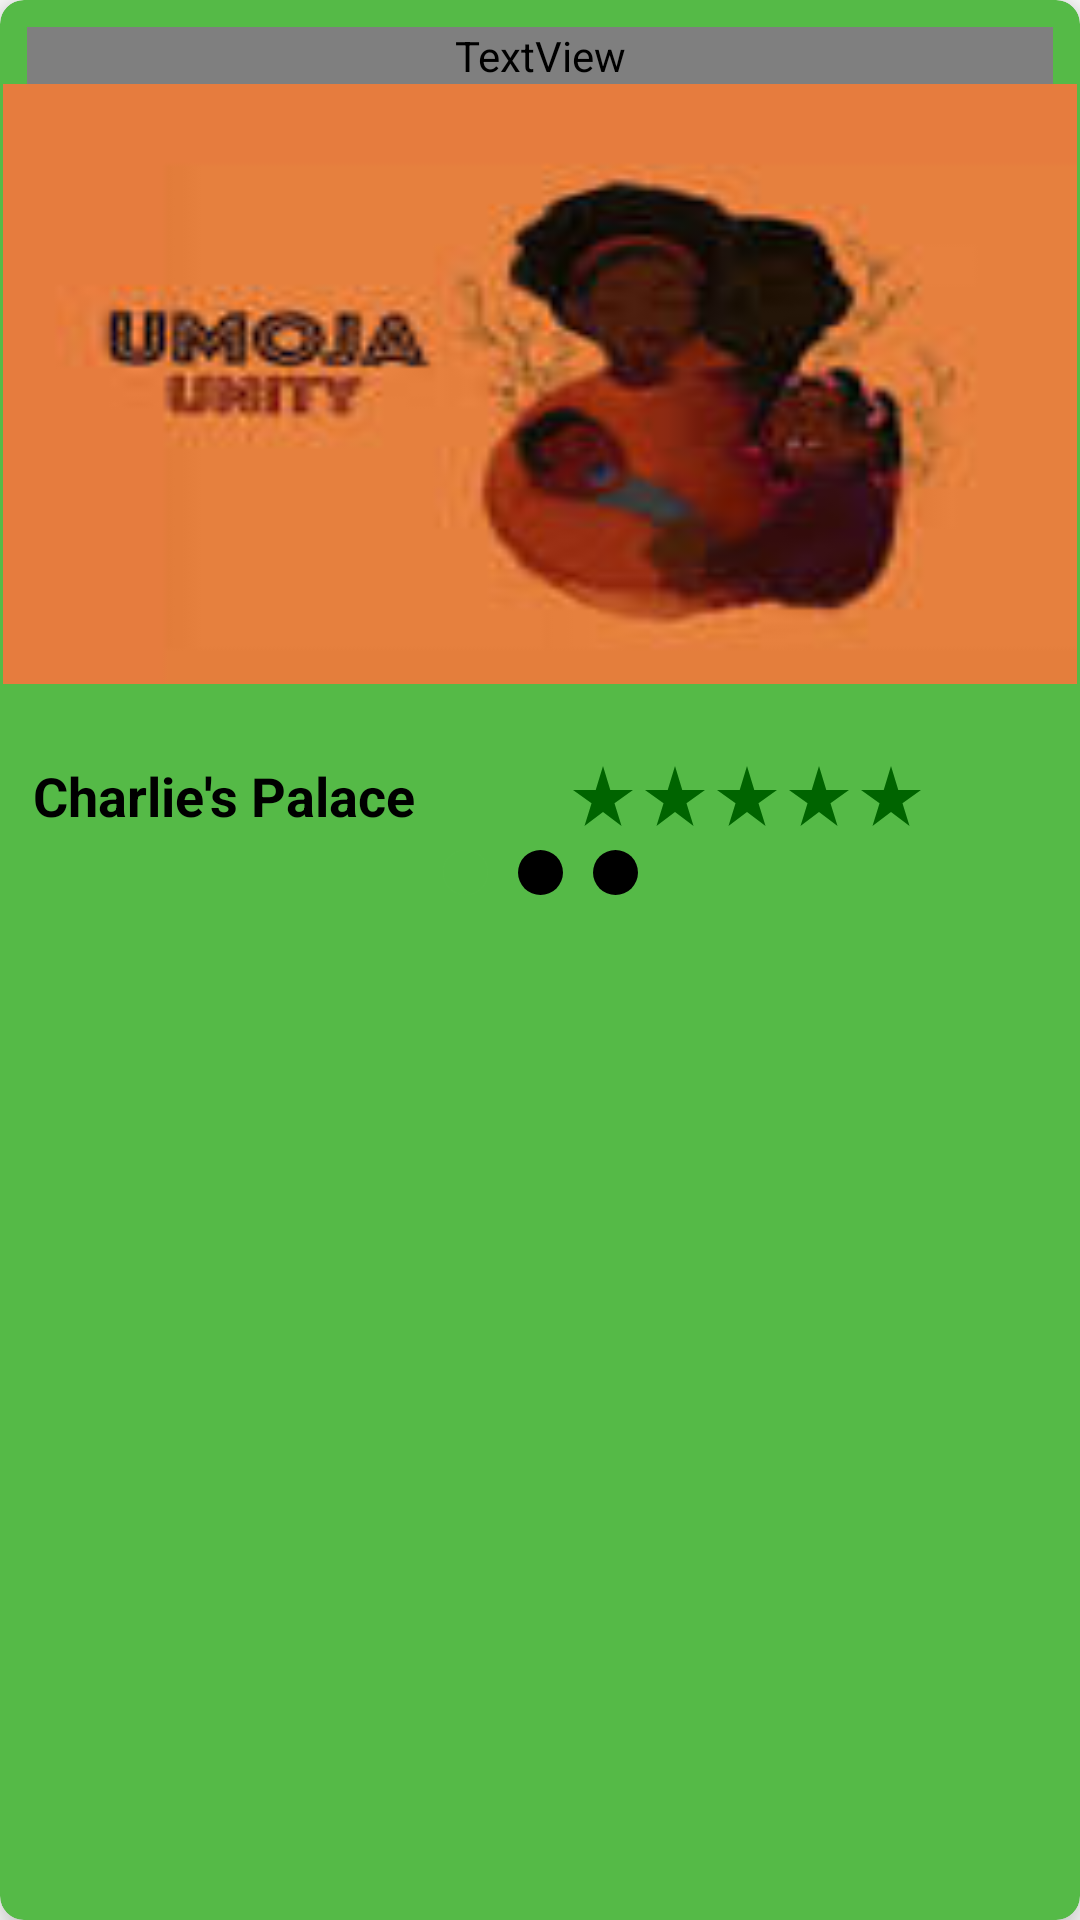

Reconstruct the res/layout file that produces this screen, plus the resources it refers to.
<!-- AndroidManifest.xml: application theme Theme.InCode -->
<!-- res/layout/fragment_break_two.xml -->
<?xml version="1.0" encoding="utf-8"?>
<androidx.cardview.widget.CardView xmlns:android="http://schemas.android.com/apk/res/android"
    xmlns:app="http://schemas.android.com/apk/res-auto"
    xmlns:tools="http://schemas.android.com/tools"
    tools:context=".fragments.breakfast.BreakFragmentTwo"
    android:layout_width="match_parent"
    android:layout_height="wrap_content"
    android:backgroundTint="@color/mainColor"
    app:cardCornerRadius="8dp"
    app:cardElevation="8dp"
    >
    <androidx.constraintlayout.widget.ConstraintLayout
        android:background="@drawable/design"
        android:layout_height="wrap_content"
        android:backgroundTint="@color/white"
        android:layout_margin="1dp"
        android:layout_width="match_parent"
        >
        <TextView
            android:id="@+id/evening"
            android:layout_width="0dp"
            android:layout_height="wrap_content"
            android:text="Cap it up in style"
            android:layout_margin="8dp"
            android:fontFamily="@font/poppins"
            android:textColor="@color/mainColor"
            android:textSize="20sp"
            android:textStyle="bold"
            app:layout_constraintEnd_toEndOf="parent"
            app:layout_constraintStart_toStartOf="parent"
            app:layout_constraintTop_toTopOf="parent"
            app:layout_constraintTop_toBottomOf="@id/placeImage"/>


        <ImageView
            android:id="@+id/placeImage"
            android:layout_height="200dp"
            android:layout_width="match_parent"
            android:scaleType="fitXY"
            android:src="@drawable/umoja"
            app:layout_constraintEnd_toEndOf="parent"
            app:layout_constraintStart_toStartOf="parent"
            app:layout_constraintTop_toBottomOf="@id/evening" />

        <TextView
            android:id="@+id/placeName"
            android:layout_height="wrap_content"
            android:layout_margin="10dp"
            android:layout_width="wrap_content"
            android:text="Charlie's Palace"
            android:textColor="@color/black"
            android:textSize="18sp"
            android:textStyle="bold"
            app:layout_constraintBottom_toBottomOf="parent"
            app:layout_constraintStart_toStartOf="parent"
            app:layout_constraintTop_toBottomOf="@id/placeImage" />

        <ImageView
            android:id="@+id/star"
            android:layout_height="wrap_content"
            android:layout_width="wrap_content"
            android:src="@drawable/ic_star"
            app:layout_constraintBottom_toBottomOf="@id/placeName"
            app:layout_constraintHorizontal_chainStyle="packed"
            app:layout_constraintLeft_toRightOf="@id/placeName"
            app:layout_constraintRight_toLeftOf="@id/star1"
            app:layout_constraintTop_toTopOf="@id/placeName" />

        <ImageView
            android:id="@+id/star1"
            android:layout_height="wrap_content"
            android:layout_width="wrap_content"
            android:src="@drawable/ic_star"
            app:layout_constraintBottom_toBottomOf="@id/star2"
            app:layout_constraintLeft_toRightOf="@id/star"
            app:layout_constraintRight_toLeftOf="@id/star2"
            app:layout_constraintTop_toTopOf="@id/star" />

        <ImageView
            android:id="@+id/star2"
            android:layout_height="wrap_content"
            android:layout_width="wrap_content"
            android:src="@drawable/ic_star"
            app:layout_constraintBottom_toBottomOf="@id/star1"
            app:layout_constraintLeft_toRightOf="@id/star1"
            app:layout_constraintRight_toLeftOf="@id/star3"
            app:layout_constraintTop_toTopOf="@id/star1" />

        <ImageView
            android:id="@+id/star3"
            android:layout_height="wrap_content"
            android:layout_width="wrap_content"
            android:src="@drawable/ic_star"
            app:layout_constraintBottom_toBottomOf="@id/star2"
            app:layout_constraintLeft_toRightOf="@id/star2"
            app:layout_constraintRight_toLeftOf="@id/star4"
            app:layout_constraintTop_toTopOf="@id/star2" />

        <ImageView
            android:id="@+id/star4"
            android:layout_height="wrap_content"
            android:layout_width="wrap_content"
            android:src="@drawable/ic_star"
            app:layout_constraintBottom_toBottomOf="@id/star3"
            app:layout_constraintLeft_toRightOf="@id/star3"
            app:layout_constraintRight_toRightOf="parent"
            app:layout_constraintTop_toTopOf="@id/star3" />

        <TextView
            android:id="@+id/circle1"
            android:layout_width="15dp"
            android:layout_height="15dp"
            android:background="@drawable/background"
            android:backgroundTint="@color/mainColor"
            android:padding="8dp"
            android:layout_marginTop="6dp"
            android:layout_marginEnd="10dp"
            android:layout_marginBottom="4dp"
            android:textAlignment="center"
            app:layout_constraintHorizontal_chainStyle="packed"
            app:layout_constraintTop_toBottomOf="@id/placeName"
            app:layout_constraintStart_toStartOf="parent"
            app:layout_constraintBottom_toBottomOf="parent"
            app:layout_constraintEnd_toStartOf="@id/circle2"/>
        <TextView
            android:id="@+id/circle2"
            android:layout_width="15dp"
            android:layout_height="15dp"
            android:background="@drawable/background"
            android:backgroundTint="@color/black"
            android:padding="8dp"
            android:layout_marginEnd="10dp"
            android:textAlignment="center"
            app:layout_constraintBottom_toBottomOf="@id/circle1"
            app:layout_constraintTop_toTopOf="@id/circle1"
            app:layout_constraintStart_toEndOf="@id/circle1"
            app:layout_constraintEnd_toStartOf="@id/circle3"/>
        <TextView
            android:id="@+id/circle3"
            android:layout_width="15dp"
            android:layout_height="15dp"
            android:background="@drawable/background"
            android:backgroundTint="@color/black"
            android:padding="8dp"
            android:textAlignment="center"
            app:layout_constraintTop_toTopOf="@id/circle2"
            app:layout_constraintStart_toEndOf="@id/circle2"
            app:layout_constraintBottom_toBottomOf="@id/circle2"
            app:layout_constraintEnd_toEndOf="parent"/>
    </androidx.constraintlayout.widget.ConstraintLayout>
</androidx.cardview.widget.CardView>
<!-- resources referenced by this layout -->
<resources>
  <color name="black">#FF000000</color>
  <color name="mainColor">#55BA47</color>
  <color name="white">#FFFFFFFF</color>
  <!-- drawable background (drawable) -->
  <?xml version="1.0" encoding="utf-8"?>
  <shape xmlns:android="http://schemas.android.com/apk/res/android">
      <gradient
          android:startColor="@color/drive3"
          android:centerColor="@color/drive"
          android:endColor="@color/drive3"/>
  
      <corners
          android:radius="50pt"/>
  </shape>
  <!-- drawable ic_star (drawable) -->
  <vector android:height="24dp" android:tint="#006400"
      android:viewportHeight="24" android:viewportWidth="24"
      android:width="24dp" xmlns:android="http://schemas.android.com/apk/res/android">
      <path android:fillColor="@android:color/white" android:pathData="M14.43,10l-2.43,-8l-2.43,8l-7.57,0l6.18,4.41l-2.35,7.59l6.17,-4.69l6.18,4.69l-2.35,-7.59l6.17,-4.41z"/>
  </vector>
  <!-- drawable umoja: jpeg bitmap (drawable, 3351 bytes) -->
  <style name="Theme.InCode" parent="Theme.MaterialComponents.DayNight.NoActionBar">
          
          <item name="colorPrimary">@color/drive1</item>
          <item name="colorPrimaryVariant">@color/drive2</item>
          <item name="colorOnPrimary">@color/drive1</item>
          
          <item name="colorSecondary">@color/drive1</item>
          <item name="colorSecondaryVariant">@color/teal_700</item>
          <item name="colorOnSecondary">@color/black</item>
          
          <item name="android:statusBarColor">?attr/colorPrimaryVariant</item>
          
      </style>
  <color name="drive3">#B4E655</color>
  <color name="drive">#FF006400</color>
  <color name="drive1">#FFA8E82F</color>
  <color name="drive2">#D5F698</color>
  <color name="teal_700">#FF018786</color>
</resources>
